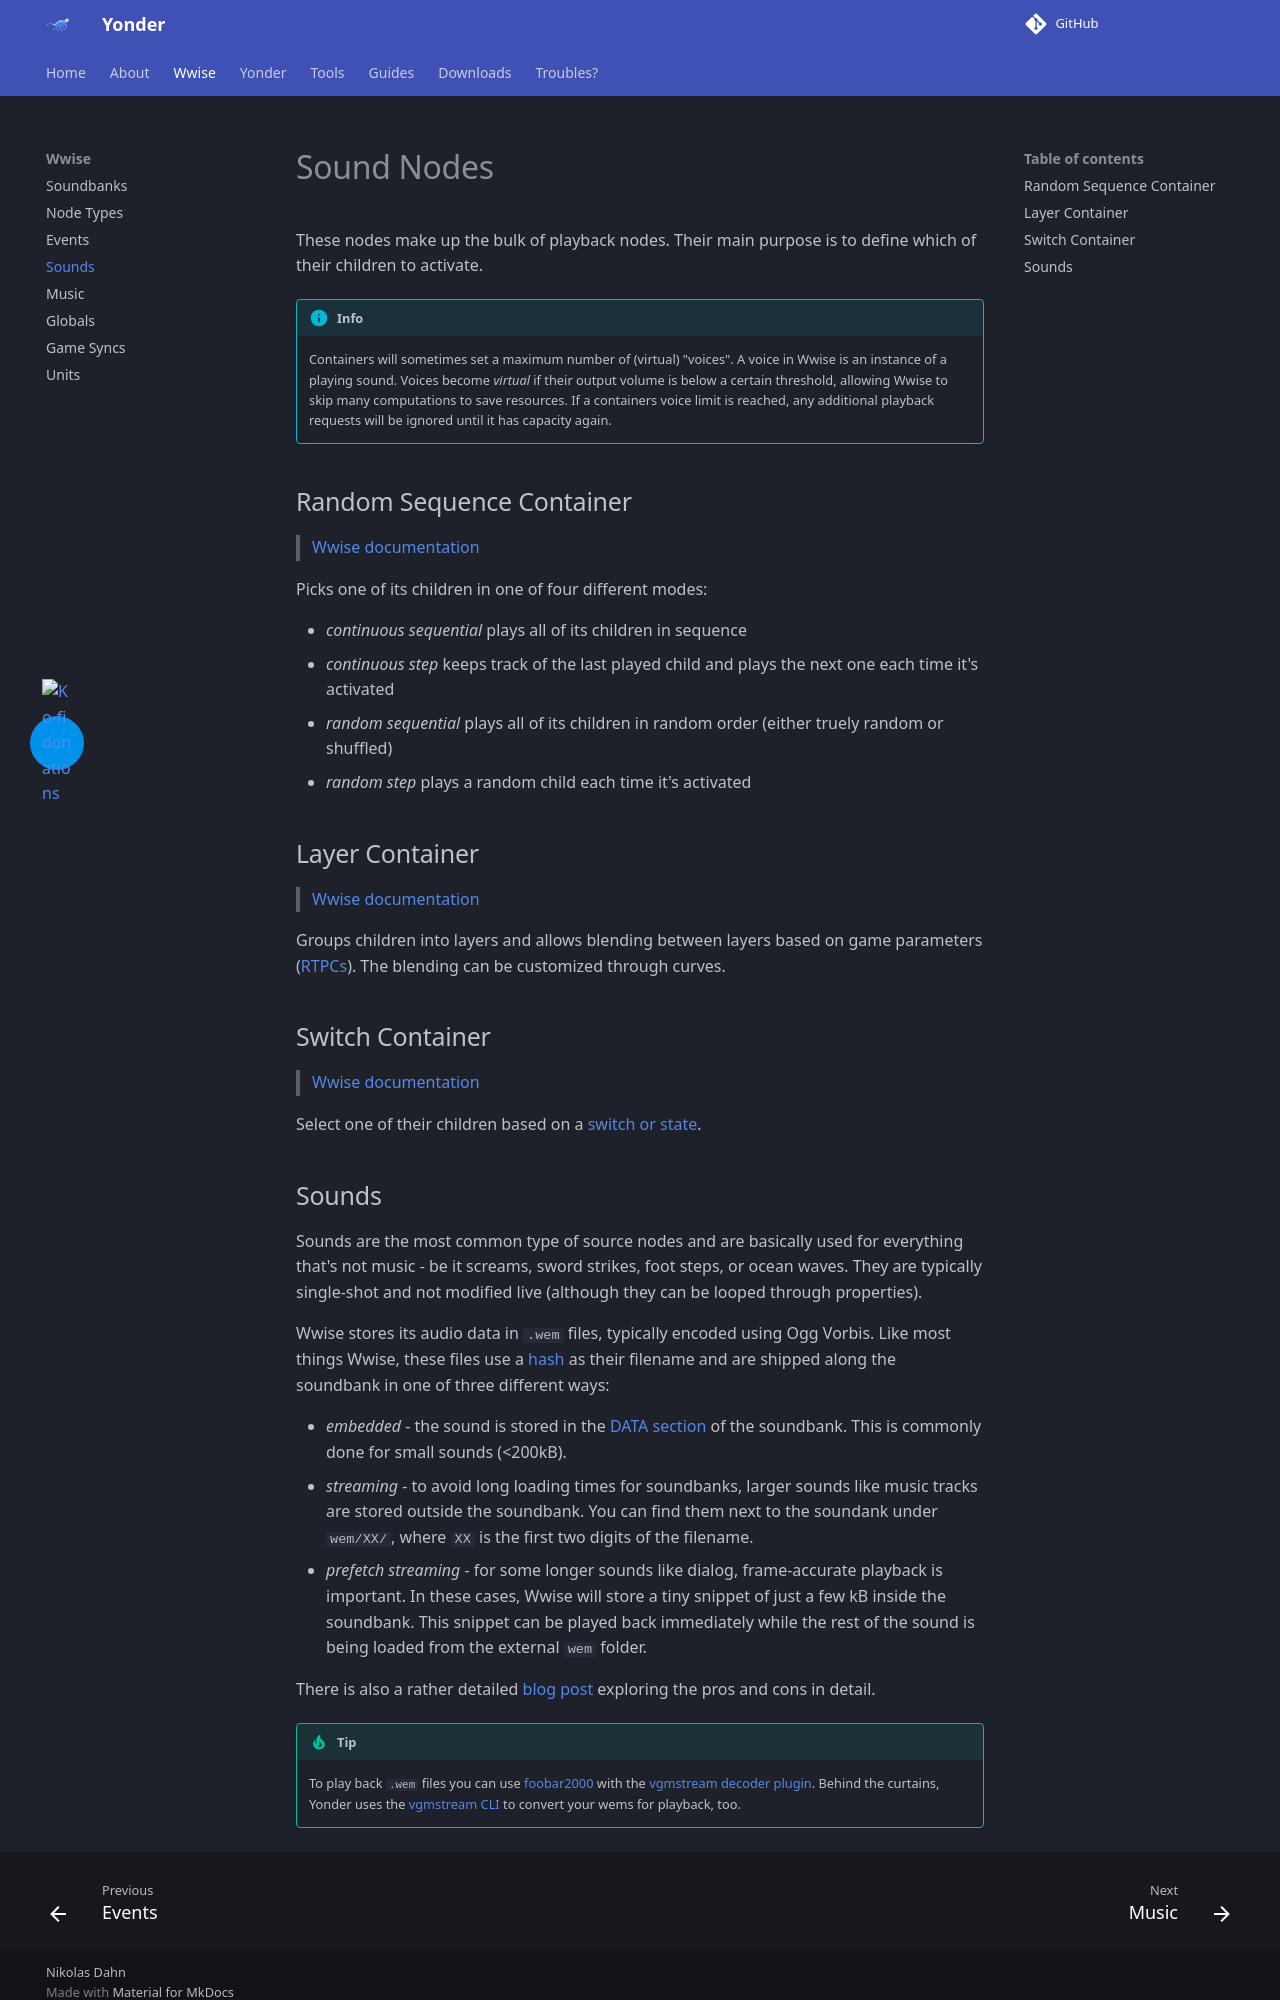

repository: ndahn/yonder · page: wwise/sounds/index.html · generator: mkdocs

# Sound Nodes

These nodes make up the bulk of playback nodes. Their main purpose is to define which of their children to activate.

!!! info

    Containers will sometimes set a maximum number of (virtual) "voices". A voice in Wwise is an instance of a playing sound. Voices become *virtual* if their output volume is below a certain threshold, allowing Wwise to skip many computations to save resources. If a containers voice limit is reached, any additional playback requests will be ignored until it has capacity again.

## Random Sequence Container

> [Wwise documentation](https://www.audiokinetic.com/en/public-library/2025.1.10_9233/?source=Help&id=defining_how_objects_within_container_are_played)

Picks one of its children in one of four different modes:

- _continuous sequential_ plays all of its children in sequence
- _continuous step_ keeps track of the last played child and plays the next one each time it's activated
- _random sequential_ plays all of its children in random order (either truely random or shuffled)
- _random step_ plays a random child each time it's activated

## Layer Container

> [Wwise documentation](https://www.audiokinetic.com/en/public-library/2025.1.7_9143/?source=Help&id=defining_contents_and_behavior_of_blend_container)

Groups children into layers and allows blending between layers based on game parameters ([RTPCs](game_syncs.md#rtpcs)). The blending can be customized through curves.

## Switch Container

> [Wwise documentation](https://www.audiokinetic.com/en/public-library/2025.1.10_9233/?source=Help&id=defining_contents_and_behavior_of_switch_containers#defining_playback_behaviors_of_objects_within_switch_container)

Select one of their children based on a [switch or state](game_syncs.md#states).
